Run: headless pygame with SDL's dummy video driver; simulated clock (each Clock.tick advances the game by its frame time, no real sleeping); random seed 0; keys injected as events and as key.get_pressed() state; no mouse input.
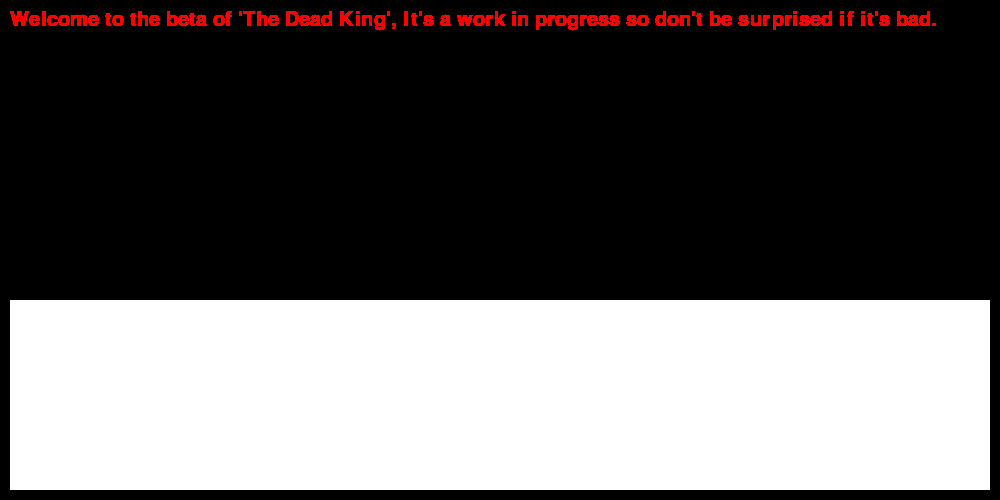
Frame 1 of 4 · flips 1–60 · no input
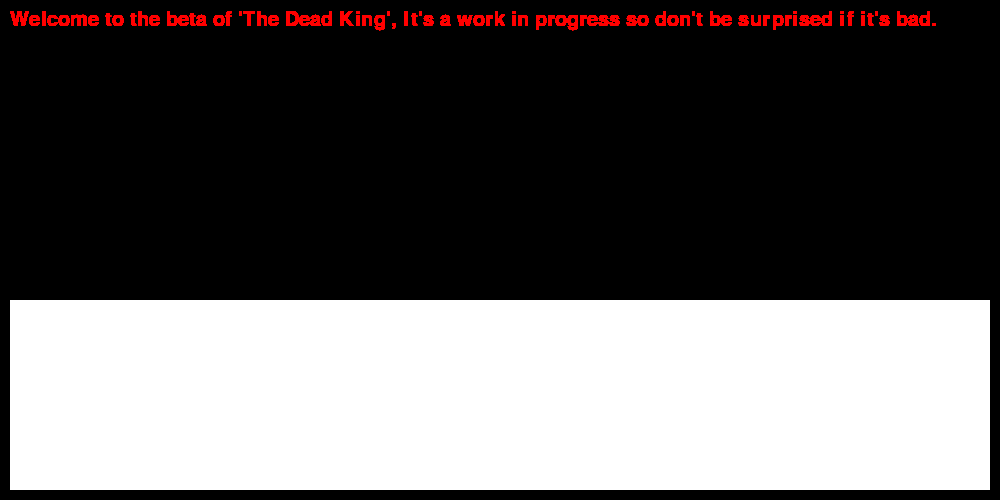
Frame 2 of 4 · flips 61–180 · tapped SPACE, RETURN · held RIGHT (→), D
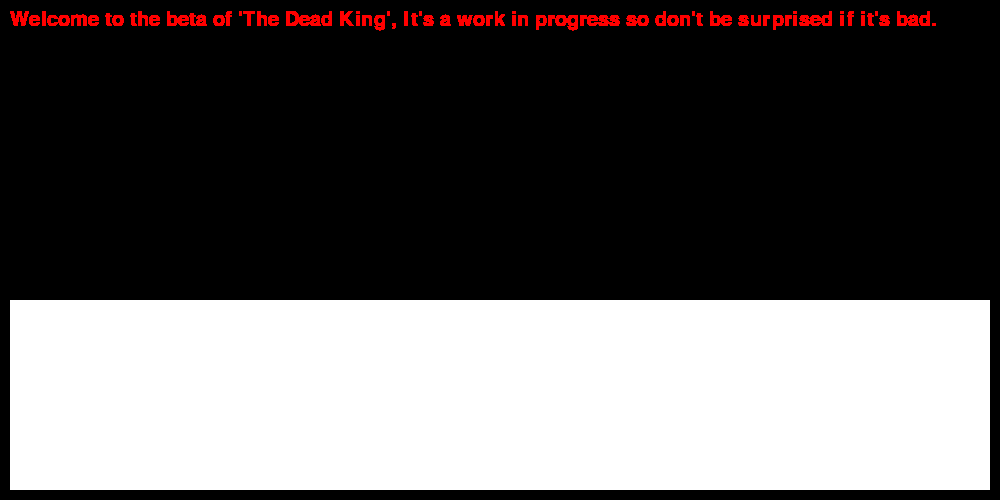
Frame 3 of 4 · flips 181–300 · held DOWN (↓), S
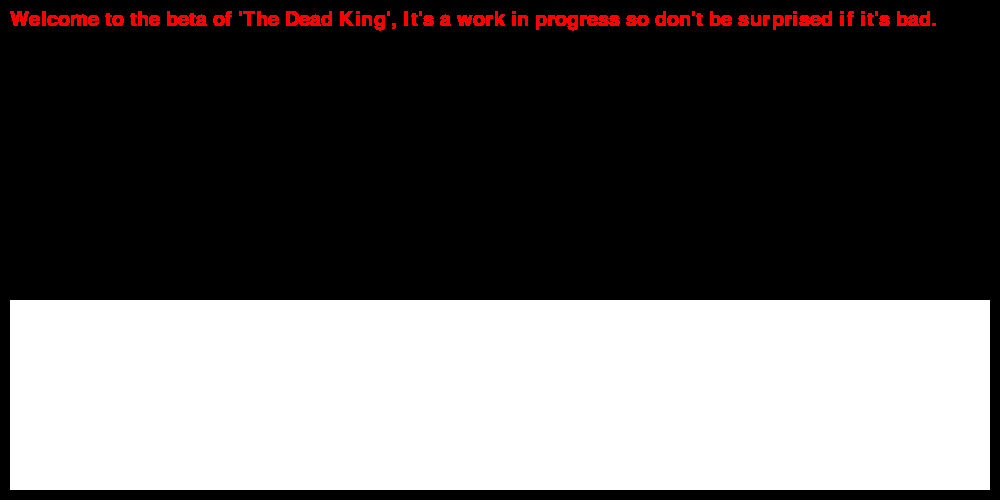
Frame 4 of 4 · flips 301–420 · held LEFT (←), A, UP (↑), W

The pygame program that drew these frames:

import pygame
import time

pygame.init()

white = (255,255,255)
black = (0,0,0)
red = (255,0,0)

width = 1000
height = 500

game_Display = pygame.display.set_mode((width, height))
pygame.display.set_caption('The Dead King')

font = pygame.font.SysFont(None, 30)


def message_to_screen(msg,color,space):
    screen_text = font.render(msg, True, color)
    game_Display.blit(screen_text, [10, 10+(30*space)])
    pygame.display.update()

game_Exit = False

while not game_Exit:
    for event in pygame.event.get():
        if event.type == pygame.QUIT:
            game_Exit = True

    game_Display.fill(white, rect=[10,300,980,190])
    message_to_screen("Welcome to the beta of 'The Dead King', It's a work in progress so don't be surprised if it's bad.", red, 0)
    pygame.display.update()
    


pygame.quit()
quit()
